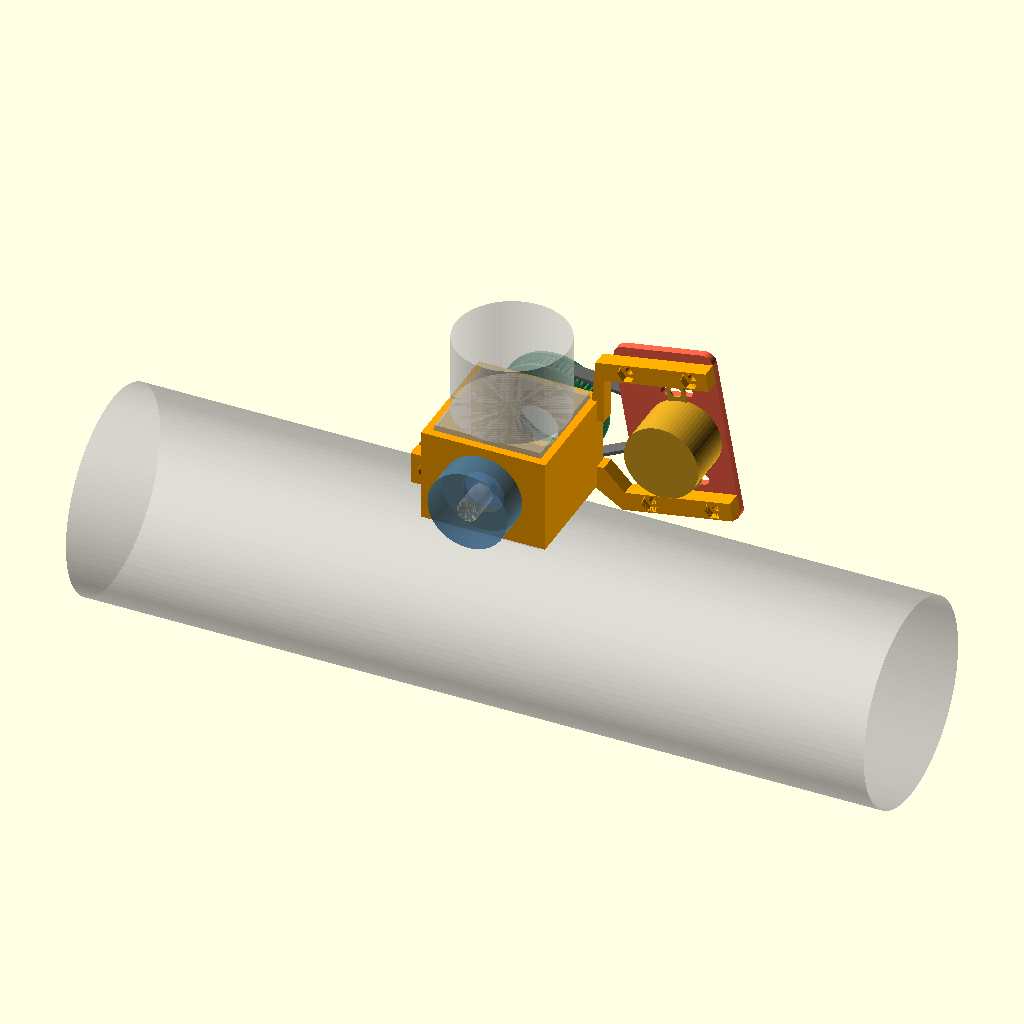
Cell 1: the model at its default parameters.
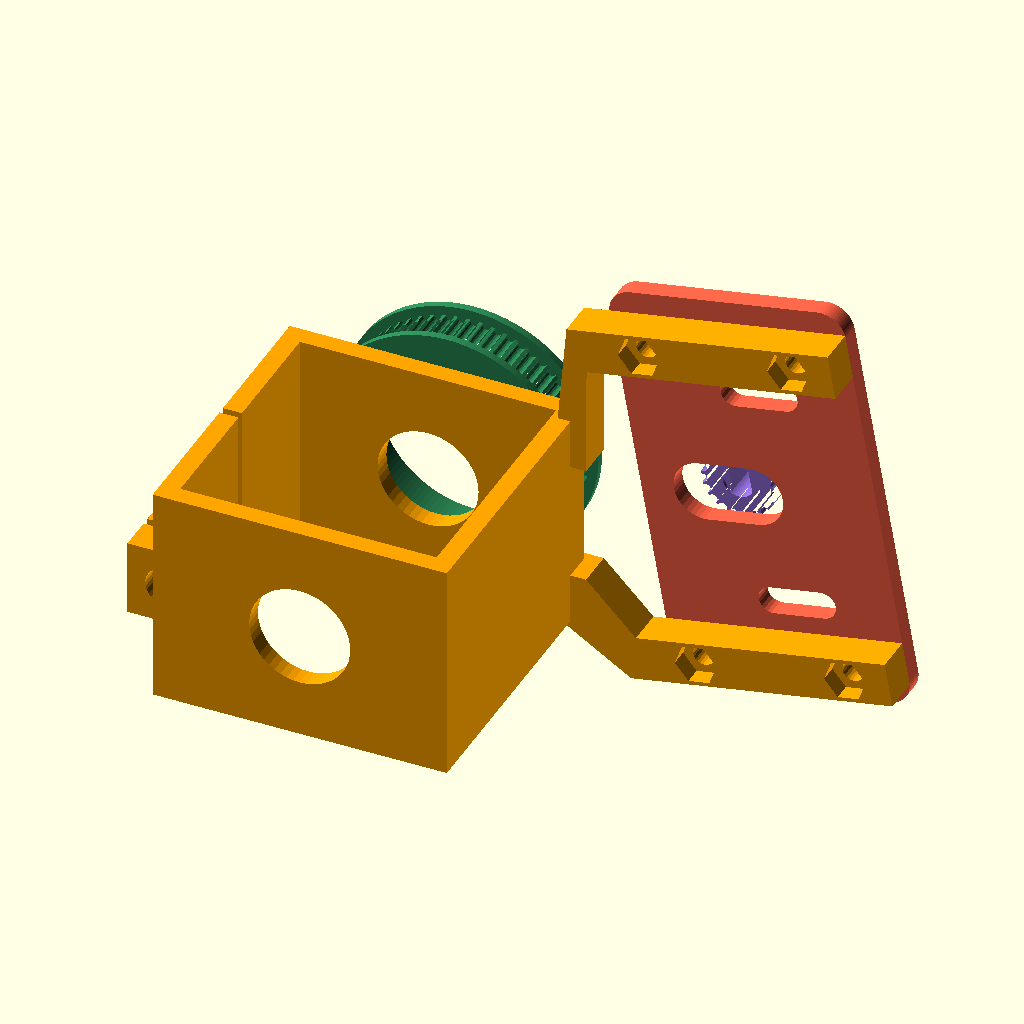
Cell 2 — show_ghosts set to false, the other parameters unchanged.
The same orthographic view direction (rotation 55°, 0°, 25°; colour scheme Cornfield) for every cell, with the view re-fitted per cell, so scale and position can differ between cells.
Source of the model, hardware/focus-mount/focus_mount.scad:
// OAE focus motor mount: 28BYJ-48 on a clamp bracket, GT2 belt to the focus knob of a cheap
// rack-and-pinion focuser (see README.md for what to measure, buy, print and how to assemble).
//
// Printed parts:
//   bracket      : rectangular split collar clamping the focuser body (M3 pinch screw at the back),
//                  with two rails that carry the motor plate on the +y (knob) side.
//   motor_plate  : flat slotted plate on the rails; the 28BYJ-48 hangs behind it, its shaft comes
//                  through to the belt side. Slots on the ear holes and the shaft = belt tension.
//   knob_pulley  : GT2 split ring clamping the focus knob (M3 pinch screw), flanged both sides.
//   motor_pulley : GT2 pulley with a D bore for the double-flat shaft + M3 grub screw.
//
// Usage:
//   openscad -o bracket.stl      -D 'part="bracket"'      -D print_pose=true focus_mount.scad
//   openscad -o motor_plate.stl  -D 'part="motor_plate"'  -D print_pose=true focus_mount.scad
//   openscad -o knob_pulley.stl  -D 'part="knob_pulley"'  focus_mount.scad
//   openscad -o motor_pulley.stl -D 'part="motor_pulley"' focus_mount.scad
//   The console prints the belt length to buy (look for "BELT").
//
// Frames. World: the drawtube / optical axis is the z axis (x = y = 0), z = 0 is the base of the
// focuser body (where it sits on the tube), x runs along the tube, y along the focus-knob axis; the
// motor is on the +y side (knob side), mirror the printed parts in the slicer for the -y side.
// "Local" frame: origin on the focus-knob axis, rotated about y by motor_angle: local x = u points
// from the knob to the motor, local z = v is across the belt, local y is the world y (outboard).
// All lengths in mm.

// ------------------------------------------------------------------ what to show
part = "assembly";      // "bracket" | "motor_plate" | "knob_pulley" | "motor_pulley" | "assembly"
print_pose = false;     // true: bracket and motor_plate in print orientation (see README)
show_ghosts = true;     // assembly: focuser block, drawtube, tube, knob, motor, belt stand-ins
$fn = 64;               // round parts; small holes use fewer

motor_angle = 10;       // belt direction from the knob to the motor: 0 = +x horizontal, + = tilted up, away from the tube (+-40)

// ------------------------------------------------------------------ focuser (MEASURE THESE)
body_x = 40;            // focuser body size along the tube
body_y = 40;            // focuser body size across, between the two knob faces' base (knob axis direction)
body_h = 40;            // body height from the tube seat (z = 0) to its top face
knob_axis_z = 20;       // knob shaft axis height above z = 0
knob_axis_x = 0;        // knob shaft axis offset from the drawtube axis along x (+x = away from the tube end)
knob_d = 30;            // focus knob diameter
knob_w = 12;            // focus knob width
knob_gap = 4;           // body side face to the inner face of the knob (must exceed collar_wall_y + 0.5)
shaft_hole_d = 16;      // clearance hole in the collar side walls around the knob shaft and its hub
drawtube_od = 42;       // ghost only: drawtube outer diameter (check the rail post clears it)
tube_od = 76;           // ghost only: telescope tube outer diameter

// ------------------------------------------------------------------ motor 28BYJ-48 (5 V, unipolar)
motor_d = 28;           // body diameter
motor_depth = 19;       // body depth behind the ear face
ear_pitch = 35;         // distance between the two mounting-ear holes
ear_hole = 4.2;         // ear hole diameter
ear_w = 7;              // ear width
shaft_d = 5;            // shaft diameter
shaft_flat = 3;         // distance across the two shaft flats
shaft_flat_len = 6;     // length of the flatted end of the shaft
shaft_len = 10;         // shaft tip beyond the ear face (boss included)
shaft_off = 8;          // shaft offset from the body centre (perpendicular to the ear line)
boss_d = 9;             // round boss around the shaft
boss_h = 1.5;           // boss height
motor_flip = 1;         // +1 / -1: which side of the shaft the body centre is (along the belt direction)

// ------------------------------------------------------------------ belt and pulleys (GT2, 2 mm pitch)
pitch = 2;              // GT2 pitch
belt_w = 6;             // belt width
belt_play = 0.8;        // extra groove width in the knob pulley
tooth_h = 0.75;         // GT2 tooth height
tooth_r = 0.555;        // GT2 tooth radius
pld = 0.381;            // pitch line offset: OD = pitch diameter - 2 * pld
gt2_clr = 0.15;         // clearance added to the groove radius and depth of the printed teeth
motor_teeth = 20;       // motor pulley teeth
knob_teeth = 60;        // knob pulley teeth (3:1)
motor_distance = 46;    // wanted centre distance (must clear everything); the belt is rounded up to a loop
flange_t = 1.2;         // knob pulley flange thickness
flange_extra = 1.5;     // flange radius beyond the tooth tips
knob_fit = 0.3;         // knob pulley bore = knob_d + this (a pinch screw closes the rest)
shaft_clr = 0.1;        // D bore clearance per side
grub_d = 2.7;           // grub screw hole (M3 cuts its own thread)
plate_gap = 0.5;        // gap between the motor plate face and the motor pulley
loop_lengths = [for (l = [100 : 2 : 200]) l];   // common GT2 closed-loop lengths (mm)

// ------------------------------------------------------------------ hardware
m3_clear = 3.4;         // M3 clearance hole
m4_clear = 4.4;         // M4 clearance (motor ear screws)
nut_af = 5.5;           // M3 nut across flats
nut_t = 2.4;            // M3 nut thickness
nut_clr = 0.3;          // clearance around a nut in its pocket
head_d = 6.4;           // M3 cap head pocket diameter
head_h = 3.2;           // M3 cap head pocket depth

// ------------------------------------------------------------------ bracket (collar + rails)
fit = 0.3;              // collar cavity clearance per side around the body
collar_wall_x = 3;      // collar wall at the +x / -x faces
collar_wall_y = 3;      // collar wall at the +y / -y faces (sits in the knob gap)
clamp_z0 = 3;           // collar bottom (above the tube seat)
clamp_top_gap = 2;      // collar top below the body top
slit_w = 1.2;           // pinch slit at the -x wall
ear_len = 12;           // pinch ear length beyond the -x wall
ear_t = 5.5;            // pinch ear thickness either side of the slit
ear_h = 12;             // pinch ear height
rail_t = 6;             // rail thickness (y)
rail_w = 7;             // rail width (v)
rail_gap = 1.5;         // rail clearance beside the motor body / ears
rail_back = 18;         // rails start this far before the motor centre (u)
root_embed = 2;         // rail root block embedded in the collar +x wall
root_out = 2.5;         // rail root block beyond the collar +x wall
root_h = 8;             // rail root block height

// ------------------------------------------------------------------ motor plate
plate_t = 3;            // plate thickness
plate_near = 14;        // plate extent towards the knob from the motor centre (u)
plate_far = 24;         // plate extent away from the knob
plate_margin = 3.5;     // plate margin beyond the rail centre line
tension_travel = 8;     // total slot travel for belt tension (+-travel/2)
rail_screw_u = [-7, 17];// rail screw positions relative to the motor centre (u)
plate_r = 4;            // plate corner radius

// ------------------------------------------------------------------ knob pulley pinch ear
pinch_ear_t = 5;        // ear thickness either side of the slit
pinch_ear_out = 4.5;    // ear extends this far beyond the screw axis
pinch_screw_off = 1.8;  // screw axis beyond the flange radius

// ------------------------------------------------------------------ belt maths
function pd(n) = n * pitch / PI;                     // pitch diameter
function od(n) = pd(n) - 2 * pld;                    // outer diameter over the tooth tips
function belt_len(d1, d2, c) =                       // closed loop pitch length, exact open-belt formula
  let(phi = asin((d2 - d1) / (2 * c)))
  2 * c * cos(phi) + (d1 / 2) * (180 - 2 * phi) * PI / 180 + (d2 / 2) * (180 + 2 * phi) * PI / 180;
function solve_c(len, lo, hi, i = 0) =               // centre distance that gives a loop length (bisection)
  i >= 60 ? (lo + hi) / 2 :
  let(m = (lo + hi) / 2)
  belt_len(d1, d2, m) > len ? solve_c(len, lo, m, i + 1) : solve_c(len, m, hi, i + 1);

d1 = pd(motor_teeth);
d2 = pd(knob_teeth);
len_raw = belt_len(d1, d2, motor_distance);
loop = min([for (l = loop_lengths) if (l >= len_raw - 1e-6) l]);
assert(!is_undef(loop), "no common loop length is long enough: raise loop_lengths or lower motor_distance");
C = solve_c(loop, (d2 - d1) / 2 + 0.01, 400);        // centre distance for the chosen loop (design value)

echo(str("BELT: pulleys ", motor_teeth, "T / ", knob_teeth, "T (pitch dia ", round(d1 * 100) / 100, " / ",
         round(d2 * 100) / 100, " mm), wanted centre distance ", motor_distance, " mm"));
echo(str("BELT: needed pitch length ", round(len_raw * 10) / 10, " mm -> BUY a GT2 6 mm closed loop of ",
         loop, " mm (", loop / pitch, " teeth)"));
echo(str("BELT: centre distance for that loop = ", round(C * 100) / 100, " mm (slot travel +-", tension_travel / 2,
         " mm around it)"));

// ------------------------------------------------------------------ derived geometry
X_in = body_x / 2 + fit;
Y_in = body_y / 2 + fit;
x_out = X_in + collar_wall_x;
y_out = Y_in + collar_wall_y;
c_z0 = clamp_z0;
c_z1 = body_h - clamp_top_gap;

knob_in_y = body_y / 2 + knob_gap;
knob_out_y = knob_in_y + knob_w;
groove_w = belt_w + belt_play;
pulley_w = groove_w + 2 * flange_t;
pulley_y0 = knob_out_y - pulley_w;                  // inboard face of the knob pulley
y_belt = knob_out_y - pulley_w / 2;                 // belt mid plane, set by the knob pulley
m_len = shaft_len - plate_t - plate_gap;            // motor pulley length on the shaft
plate_out = y_belt - plate_gap - m_len / 2;         // plate face towards the belt
plate_in = plate_out - plate_t;                     // plate face towards the motor body
rail_y0 = plate_in - rail_t;

fl_r = od(knob_teeth) / 2 + flange_extra;           // knob pulley flange radius
m_tip_r = od(motor_teeth) / 2;
rail_v0 = max(motor_d / 2, ear_pitch / 2 + ear_w / 2) + rail_gap;
rail_v1 = rail_v0 + rail_w;
plate_hw = rail_v0 + rail_w / 2 + plate_margin + rail_w / 2;
rail_screw_v = rail_v0 + rail_w / 2;

assert(abs(motor_angle) <= 40, "motor_angle must be within +-40 deg");
assert(y_out + 0.5 <= knob_in_y, "knob_gap too small for the collar side wall: lower collar_wall_y or use a thinner wall");
assert(m_len >= belt_w, "motor pulley shorter than the belt: reduce plate_t / plate_gap or use a longer shaft");
assert(C - plate_near > fl_r + 2, "motor too close to the knob pulley: raise motor_distance");
assert(C > knob_d / 2 + motor_d / 2 + shaft_off + 1, "motor body would hit the knob: raise motor_distance");
assert(pulley_y0 > y_out + 0.5, "knob pulley would hit the collar: knob_w too small or knob_gap too small");

// ------------------------------------------------------------------ helpers
module in_local() { translate([knob_axis_x, 0, knob_axis_z]) rotate([0, -motor_angle, 0]) children(); }

// 2D children in (u, v) extruded along y from y0 to y1, in the local frame
module slab_y(y0, y1) { translate([0, y1, 0]) rotate([90, 0, 0]) linear_extrude(y1 - y0) children(); }

module local_box(u0, u1, y0, y1, v0, v1) { translate([u0, y0, v0]) cube([u1 - u0, y1 - y0, v1 - v0]); }

// hex nut pocket along +z from z = 0
module nut_pocket(h) { cylinder(d = (nut_af + nut_clr) / cos(30), h = h, $fn = 6); }

// GT2 tooth profile (simple semicircular grooves in a circle of the tip diameter)
module gt2_2d(n) {
  o = od(n);
  depth = tooth_h + gt2_clr;
  r = tooth_r + gt2_clr;
  difference() {
    circle(d = o, $fn = max(90, n * 4));
    for (i = [0 : n - 1]) rotate(i * 360 / n) translate([o / 2 - depth + r, 0])
      hull() { circle(r = r, $fn = 16); translate([depth + 1, 0]) circle(r = r, $fn = 16); }
  }
}

// ------------------------------------------------------------------ knob pulley (axis z, inboard face z = 0)
module knob_pulley() {
  bore_r = (knob_d + knob_fit) / 2;
  rs = fl_r + pinch_screw_off;                      // pinch screw axis radius (on the -x side)
  eo = rs + pinch_ear_out;                          // ear outer radius
  zs = pulley_w / 2;
  difference() {
    union() {
      cylinder(r = fl_r, h = flange_t, $fn = 120);
      translate([0, 0, pulley_w - flange_t]) cylinder(r = fl_r, h = flange_t, $fn = 120);
      translate([0, 0, flange_t]) linear_extrude(groove_w) gt2_2d(knob_teeth);
      // pinch ears on the -x side (opposite the motor, where the belt does not wrap)
      for (sy = [-1, 1]) translate([-eo, sy > 0 ? slit_w / 2 : -slit_w / 2 - pinch_ear_t, 0])
        cube([eo - (fl_r - 4), pinch_ear_t, pulley_w]);
    }
    translate([0, 0, -1]) cylinder(r = bore_r, h = pulley_w + 2, $fn = 120);
    // slit through the ring and ears
    translate([-eo - 1, -slit_w / 2, -1]) cube([eo + 1 - (bore_r - 1), slit_w, pulley_w + 2]);
    // pinch screw along y: clearance, head pocket on -y ear, nut pocket on +y ear
    translate([-rs, -slit_w / 2 - pinch_ear_t - 1, zs]) rotate([-90, 0, 0])
      cylinder(d = m3_clear, h = 2 * pinch_ear_t + slit_w + 2, $fn = 24);
    translate([-rs, -slit_w / 2 - pinch_ear_t - 0.01, zs]) rotate([-90, 0, 0]) cylinder(d = head_d, h = head_h, $fn = 32);
    translate([-rs, slit_w / 2 + pinch_ear_t + 0.01, zs]) rotate([90, 0, 0]) nut_pocket(nut_t + 0.4);
  }
}

// ------------------------------------------------------------------ motor pulley (axis z, plate side z = 0)
module motor_pulley() {
  round_len = max(0, m_len - shaft_flat_len);       // base part sits on the round, unflatted shaft
  fw = shaft_flat + 2 * shaft_clr;
  difference() {
    linear_extrude(m_len) gt2_2d(motor_teeth);
    translate([0, 0, -1]) cylinder(d = shaft_d + 2 * shaft_clr, h = round_len + 1, $fn = 48);
    translate([0, 0, round_len - 0.01]) linear_extrude(m_len - round_len + 1)
      intersection() { circle(d = shaft_d + 2 * shaft_clr, $fn = 48); square([fw, shaft_d + 2], center = true); }
    // grub screw towards +x, on the flat, in the flatted part
    translate([0, 0, round_len + (m_len - round_len) / 2]) rotate([0, 90, 0]) cylinder(d = grub_d, h = 12, $fn = 20);
  }
}

// ------------------------------------------------------------------ motor plate (local frame)
module motor_plate() {
  uc = C + motor_flip * shaft_off;                  // body centre / ear line
  half = tension_travel / 2;
  slab_y(plate_in, plate_out) difference() {
    translate([C - plate_near + plate_r, -plate_hw + plate_r])
      offset(r = plate_r) square([plate_near + plate_far - 2 * plate_r, 2 * plate_hw - 2 * plate_r]);
    // shaft + boss slot
    hull() for (du = [-half, half]) translate([C + du, 0]) circle(d = boss_d + 0.5, $fn = 40);
    // ear screw slots
    for (sv = [-1, 1]) hull() for (du = [-half, half]) translate([uc + du, sv * ear_pitch / 2]) circle(d = m4_clear, $fn = 24);
    // rail screws
    for (u = rail_screw_u, sv = [-1, 1]) translate([C + u, sv * rail_screw_v]) circle(d = m3_clear, $fn = 24);
  }
}

// ------------------------------------------------------------------ bracket (world frame)
module rail(sv) {
  v0 = sv > 0 ? rail_v0 : -rail_v1;
  v1 = v0 + rail_w;
  in_local() local_box(C - rail_back, C + plate_far, rail_y0, plate_in, v0, v1);
  hull() {
    in_local() local_box(C - rail_back, C - rail_back + 2, rail_y0, plate_in, v0, v1);
    translate([x_out - root_embed, rail_y0, sv > 0 ? c_z1 - root_h : c_z0])
      cube([root_embed + root_out, plate_in - rail_y0, root_h]);
  }
}

module bracket() {
  ex = -(x_out + ear_len / 2);                      // pinch screw x (at the -x wall ears)
  ez = c_z0 + ear_h / 2;
  difference() {
    union() {
      translate([-x_out, -y_out, c_z0]) cube([2 * x_out, 2 * y_out, c_z1 - c_z0]);
      for (sy = [-1, 1]) translate([-x_out - ear_len, sy > 0 ? slit_w / 2 : -slit_w / 2 - ear_t, c_z0])
        cube([ear_len + 0.5, ear_t, ear_h]);
      rail(1);
      rail(-1);
    }
    translate([-X_in, -Y_in, -1]) cube([2 * X_in, 2 * Y_in, c_z1 + 2]);                  // body cavity
    translate([-x_out - ear_len - 1, -slit_w / 2, c_z0 - 1]) cube([ear_len + 1 + collar_wall_x + 0.5, slit_w, c_z1 - c_z0 + 2]);   // slit
    // pinch screw along y with head pocket (-y ear) and nut pocket (+y ear)
    translate([ex, -slit_w / 2 - ear_t - 1, ez]) rotate([-90, 0, 0]) cylinder(d = m3_clear, h = 2 * ear_t + slit_w + 2, $fn = 24);
    translate([ex, -slit_w / 2 - ear_t - 0.01, ez]) rotate([-90, 0, 0]) cylinder(d = head_d, h = head_h, $fn = 32);
    translate([ex, slit_w / 2 + ear_t + 0.01, ez]) rotate([90, 0, 0]) nut_pocket(nut_t + 0.4);
    // clearance for the knob shafts through both side walls
    translate([knob_axis_x, -y_out - 1, knob_axis_z]) rotate([-90, 0, 0]) cylinder(d = shaft_hole_d, h = 2 * y_out + 2, $fn = 48);
    // rail screws: clearance through the rail, nut pocket from the inboard face
    in_local() for (u = rail_screw_u, sv = [-1, 1]) {
      translate([C + u, rail_y0 - 1, sv * rail_screw_v]) rotate([-90, 0, 0]) cylinder(d = m3_clear, h = rail_t + 2, $fn = 24);
      translate([C + u, rail_y0 - 0.01, sv * rail_screw_v]) rotate([-90, 0, 0]) nut_pocket(nut_t + 0.4);
    }
  }
}

// ------------------------------------------------------------------ ghosts (not printed)
module motor_ghost() {      // axis z = shaft direction, ear face at z = 0, shaft at the origin
  color("goldenrod") {
    translate([motor_flip * shaft_off, 0, -motor_depth]) cylinder(d = motor_d, h = motor_depth, $fn = 64);
    translate([motor_flip * shaft_off, 0, -0.8]) linear_extrude(0.8) difference() {
      hull() for (s = [-1, 1]) translate([0, s * ear_pitch / 2]) circle(d = ear_w, $fn = 24);
      for (s = [-1, 1]) translate([0, s * ear_pitch / 2]) circle(d = ear_hole, $fn = 24);
    }
    cylinder(d = boss_d, h = boss_h, $fn = 40);
  }
  color("silver") difference() {
    cylinder(d = shaft_d, h = shaft_len, $fn = 32);
    for (s = [-1, 1]) translate([s * (shaft_flat / 2 + 5), 0, shaft_len - shaft_flat_len / 2 + 0.01])
      cube([10, 10, shaft_flat_len + 0.1], center = true);
  }
}

module belt_ghost() {
  color("dimgray") translate([0, y_belt - belt_w / 2, 0]) rotate([-90, 0, 0]) linear_extrude(belt_w) difference() {
    hull() { circle(d = d2 + 1.4); translate([C, 0]) circle(d = d1 + 1.4); }
    hull() { circle(d = d2 - 1.0); translate([C, 0]) circle(d = d1 - 1.0); }
  }
}

module ghosts() {
  color("lightgray", 0.45) {
    translate([-body_x / 2, -body_y / 2, 0]) cube([body_x, body_y, body_h]);                      // focuser body
    translate([0, 0, body_h]) cylinder(d = drawtube_od, h = 30);                                                  // drawtube
    translate([-150, 0, -tube_od / 2]) rotate([0, 90, 0]) cylinder(d = tube_od, h = 300, $fn = 96);   // tube
    translate([knob_axis_x, -knob_out_y, knob_axis_z]) rotate([-90, 0, 0]) cylinder(d = 8, h = 2 * knob_out_y, $fn = 24);
  }
  color("steelblue", 0.6) for (s = [-1, 1])                                                         // knobs
    translate([knob_axis_x, s > 0 ? knob_in_y : -knob_out_y, knob_axis_z]) rotate([-90, 0, 0]) cylinder(d = knob_d, h = knob_w, $fn = 64);
  in_local() {
    translate([C, plate_in, 0]) rotate([-90, 0, 0]) motor_ghost();
    belt_ghost();
  }
}

// ------------------------------------------------------------------ parts and assembly
module assembly() {
  color("orange") bracket();
  color("tomato") in_local() motor_plate();
  color("seagreen") in_local() translate([0, pulley_y0, 0]) rotate([-90, 0, 0]) knob_pulley();
  color("mediumpurple") in_local() translate([C, plate_out + plate_gap, 0]) rotate([-90, 0, 0]) motor_pulley();
  if (show_ghosts) ghosts();
}

if (part == "bracket") {
  if (print_pose) translate([0, 0, plate_in]) rotate([-90, 0, 0]) bracket(); else bracket();
} else if (part == "motor_plate") {
  if (print_pose) rotate([90, 0, 0]) translate([-C, -plate_in, 0]) motor_plate(); else in_local() motor_plate();
} else if (part == "knob_pulley") knob_pulley();
else if (part == "motor_pulley") motor_pulley();
else if (part == "assembly") assembly();
Parameter table extracted from the source (name, type, default, range or options):
part: string, default "assembly"
print_pose: bool, default false
show_ghosts: bool, default true
motor_angle: number, default 10
body_x: number, default 40
body_y: number, default 40
body_h: number, default 40
knob_axis_z: number, default 20
knob_axis_x: number, default 0
knob_d: number, default 30
knob_w: number, default 12
knob_gap: number, default 4
shaft_hole_d: number, default 16
drawtube_od: number, default 42
tube_od: number, default 76
motor_d: number, default 28
motor_depth: number, default 19
ear_pitch: number, default 35
ear_hole: number, default 4.2
ear_w: number, default 7
shaft_d: number, default 5
shaft_flat: number, default 3
shaft_flat_len: number, default 6
shaft_len: number, default 10
shaft_off: number, default 8
boss_d: number, default 9
boss_h: number, default 1.5
motor_flip: number, default 1
pitch: number, default 2
belt_w: number, default 6
belt_play: number, default 0.8
tooth_h: number, default 0.75
tooth_r: number, default 0.555
pld: number, default 0.381
gt2_clr: number, default 0.15
motor_teeth: number, default 20
knob_teeth: number, default 60
motor_distance: number, default 46
flange_t: number, default 1.2
flange_extra: number, default 1.5
knob_fit: number, default 0.3
shaft_clr: number, default 0.1
grub_d: number, default 2.7
plate_gap: number, default 0.5
m3_clear: number, default 3.4
m4_clear: number, default 4.4
nut_af: number, default 5.5
nut_t: number, default 2.4
nut_clr: number, default 0.3
head_d: number, default 6.4
head_h: number, default 3.2
fit: number, default 0.3
collar_wall_x: number, default 3
collar_wall_y: number, default 3
clamp_z0: number, default 3
clamp_top_gap: number, default 2
slit_w: number, default 1.2
ear_len: number, default 12
ear_t: number, default 5.5
ear_h: number, default 12
rail_t: number, default 6
rail_w: number, default 7
rail_gap: number, default 1.5
rail_back: number, default 18
